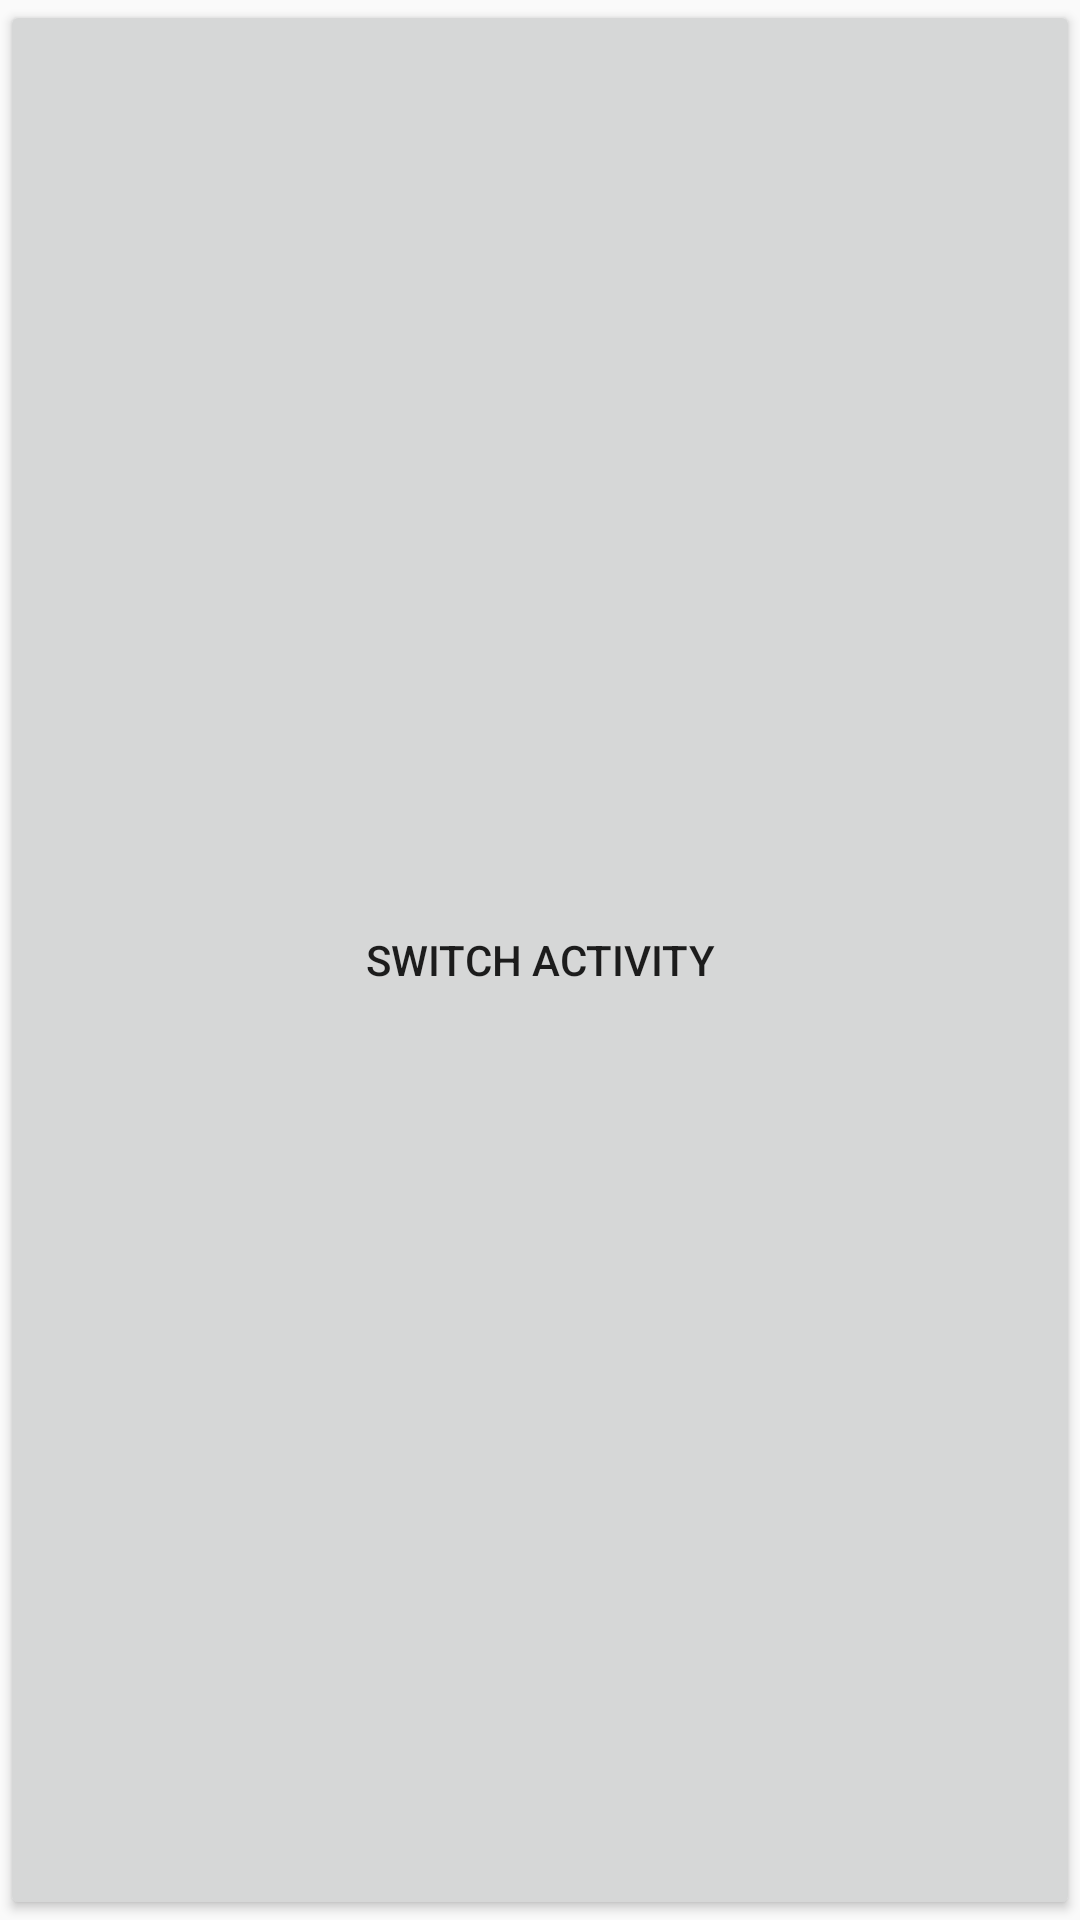

Reconstruct the res/layout file that produces this screen, plus the resources it refers to.
<!-- AndroidManifest.xml: application theme Theme.NewsRecyclerProject -->
<!-- res/layout/activity_main.xml -->
<?xml version="1.0" encoding="utf-8"?>
<LinearLayout xmlns:app="http://schemas.android.com/apk/res-auto"
    xmlns:tools="http://schemas.android.com/tools"
    xmlns:android="http://schemas.android.com/apk/res/android"
    android:layout_width="match_parent"
    android:layout_height="wrap_content"
    tools:context=".MainActivity"
    android:orientation="vertical"
    >

    <Button
        android:id="@+id/activityButton"
        android:layout_width="match_parent"
        android:layout_height="match_parent"
        android:onClick="configureNextButton"
        android:text="SWITCH ACTIVITY"
        tools:ignore="OnClick">

    </Button>

    <TextView
        android:layout_width="wrap_content"
        android:layout_height="80dp"
        android:text="WELCOME TO MY NEWS APP"
        android:textAlignment="center"
        android:textSize="35dp"
        android:textStyle="italic"
        android:textAllCaps="true"
        android:textColor="@color/white"
        android:background="@color/black"
        >
    </TextView>
    <android.support.v7.widget.RecyclerView
        android:id="@+id/recycleContact"
        android:layout_width="match_parent"
        android:layout_height="wrap_content"
        android:layout_margin="@dimen/cardview_default_radius">


    </android.support.v7.widget.RecyclerView>

</LinearLayout>
<!-- resources referenced by this layout -->
<resources>
  <style name="Theme.NewsRecyclerProject" parent="Theme.AppCompat.Light.DarkActionBar">
          
          <item name="colorPrimary">@color/purple_500</item>
          <item name="colorPrimaryDark">@color/purple_700</item>
          <item name="colorAccent">@color/teal_200</item>
          
      </style>
  <!-- not gathered from this repository: default colours our renderer supplied (Android Studio template values) -->
  <color name="purple_500">#FF6200EE</color>
  <color name="purple_700">#FF3700B3</color>
  <color name="teal_200">#FF03DAC5</color>
  <color name="black">#FF000000</color>
  <color name="white">#FFFFFFFF</color>
</resources>
